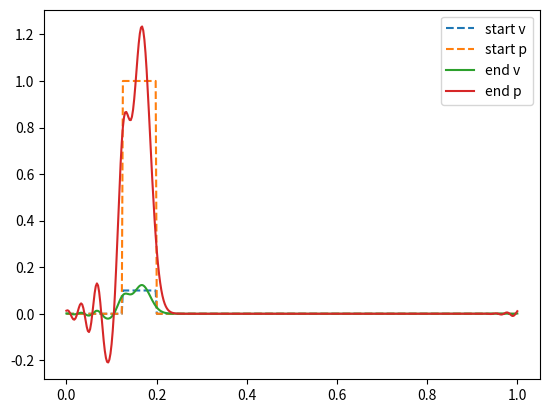

Here is the Python script that generated this plot:
import numpy as np
import matplotlib.pyplot as plt

c = 3 #speed of sound
rho = 15 #density

def lerp(prev, now, t):
	return np.array(now) - t * (np.array(now) - np.array(prev))

def sqrp(prev, now, nextt, t):
	return np.array(now) - 0.5 * t * (np.array(nextt) - np.array(prev)) + 0.5 * t**2 * (np.array(nextt) - 2 * np.array(now) + np.array(prev))

def omega(v, p):
	return -abs(c) * rho / 2 * v + p / 2, abs(c) * rho / 2 * v + p / 2

def omegaInv(w1, w2):
	return (w2 - w1) / abs(c) / rho, w2 + w1

L = 1
M = 400
# T = 0.3
T = L / abs(c)
dx = L / (M-1)
dt = 0.5 * dx / abs(c)

begin = np.zeros(M, dtype = [('v', np.float64), ('p', np.float64)])
for x in range(M // 8, M // 5):
	begin[x]['v'] = 0.1
	begin[x]['p'] = 1

now = begin.copy()
nxt = begin.copy()

for time in range(int(T / dt)):
# for time in range(15):
	if(c > 0):
		for x in range(0, M):
			wNow = omega(now[x]['v'], now[x]['p'])
			wPrev = omega(now[(x-1)%M]['v'], now[(x-1)%M]['p'])
			wNext = omega(now[(x+1)%M]['v'], now[(x+1)%M]['p'])
			# nxt[x]['v'], nxt[x]['p'] = omegaInv(*lerp(wPrev, wNow, c * dt / dx))
			nxt[x]['v'], nxt[x]['p'] = omegaInv(*sqrp(wPrev, wNow, wNext, c * dt / dx))
		nxt[0]['v'] = now[-1]['v']
		nxt[0]['p'] = now[-1]['p']
	else:
		for x in range(0, M):
			wNow = omega(now[x]['v'], now[x]['p'])
			wPrev = omega(now[(x-1)%M]['v'], now[(x-1)%M]['p'])
			wNext = omega(now[(x+1)%M]['v'], now[(x+1)%M]['p'])
			# nxt[x]['v'], nxt[x]['p'] = omegaInv(*lerp(wNow, wNext, 1 + c * dt / dx))
			nxt[x]['v'], nxt[x]['p'] = omegaInv(*sqrp(wNext, wNow, wPrev, 1 + c * dt / dx))
		nxt[-1]['v'] = now[0]['v']
		nxt[-1]['p'] = now[0]['p']
	now = nxt.copy()

fig, ax = plt.subplots()
xaxis = np.linspace(0, L, num = M)
ax.plot(xaxis, begin[0:]['v'], '--', label = "start v")
ax.plot(xaxis, begin[0:]['p'], '--', label = "start p")
ax.plot(xaxis, now[0:]['v'], '-', label = "end v")
ax.plot(xaxis, now[0:]['p'], '-', label = "end p")
plt.legend()
plt.show()
